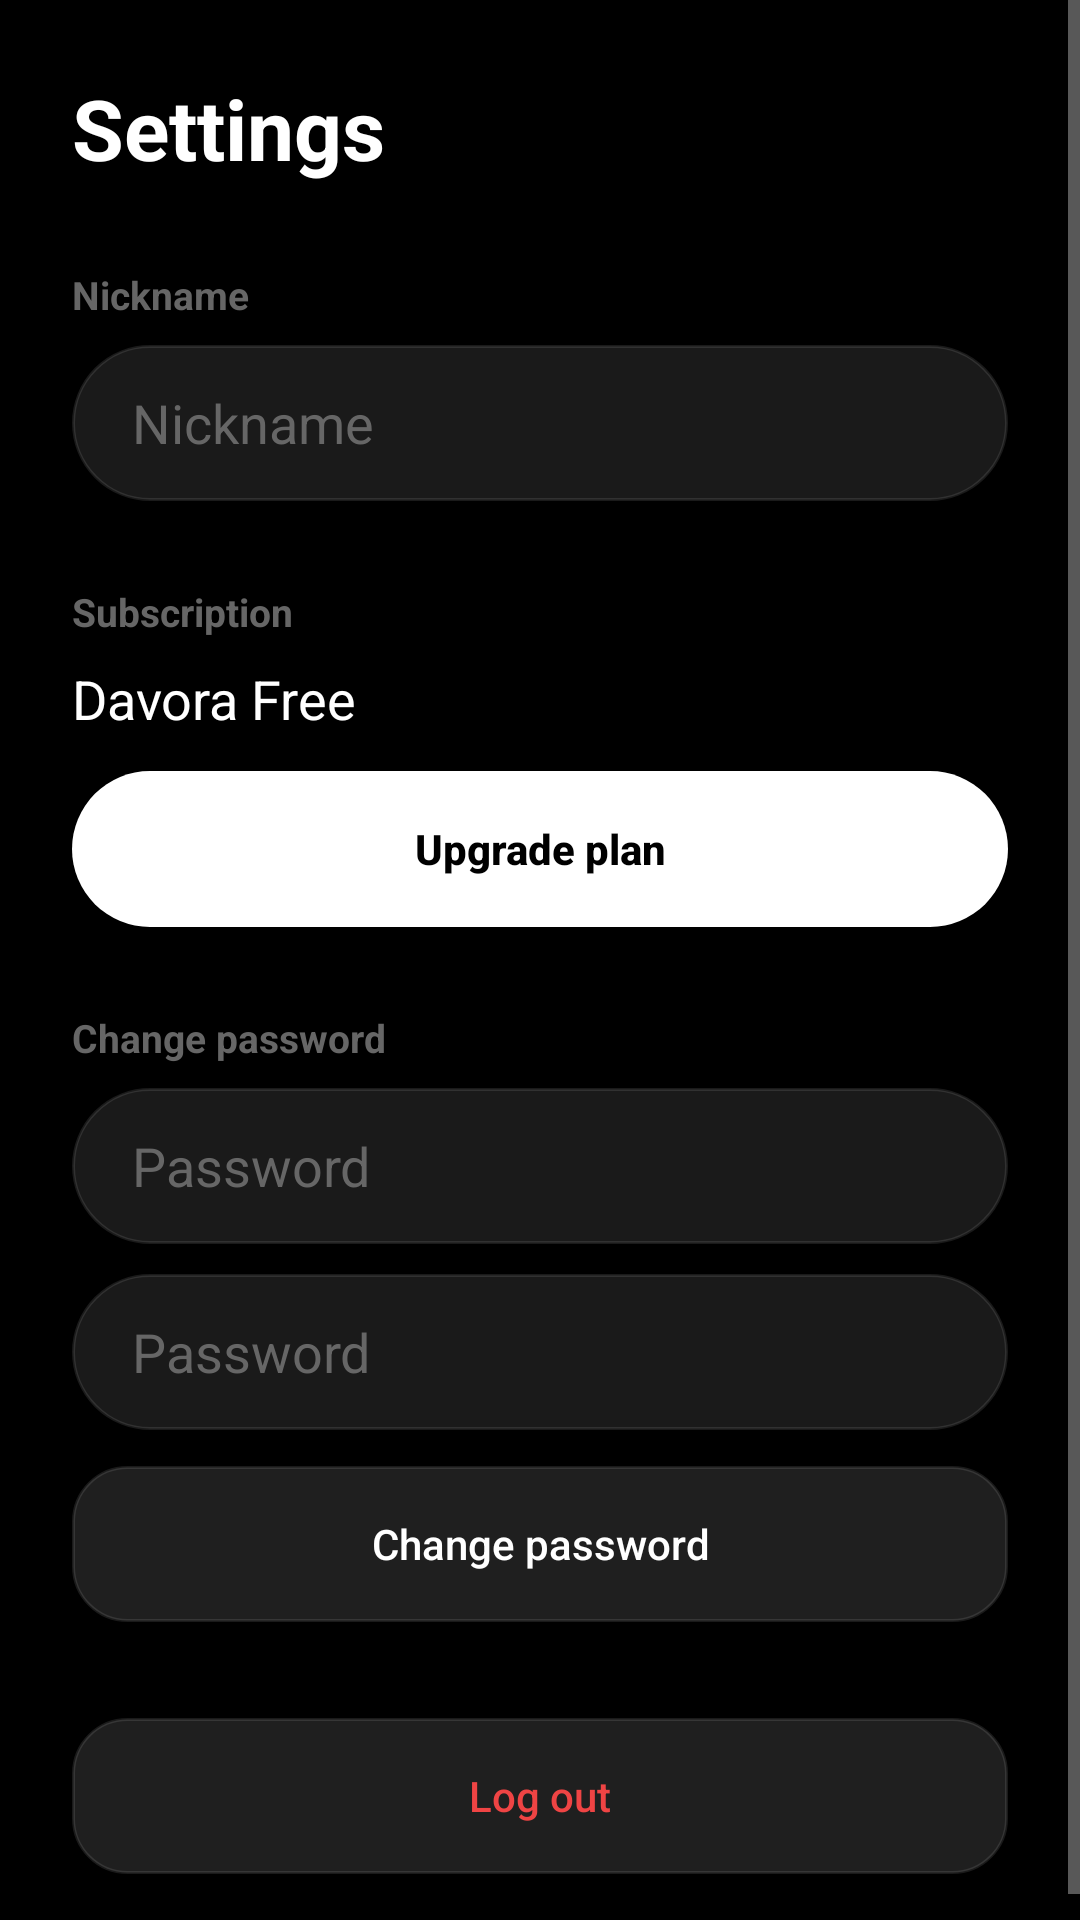

Reconstruct the res/layout file that produces this screen, plus the resources it refers to.
<!-- AndroidManifest.xml: application theme Theme.Davora -->
<!-- res/layout/activity_settings.xml -->
<?xml version="1.0" encoding="utf-8"?>
<ScrollView xmlns:android="http://schemas.android.com/apk/res/android"
    android:layout_width="match_parent"
    android:layout_height="match_parent"
    android:background="@color/davora_bg"
    android:fillViewport="true">

    <LinearLayout
        android:layout_width="match_parent"
        android:layout_height="wrap_content"
        android:orientation="vertical"
        android:padding="24dp">

        <TextView
            android:layout_width="wrap_content"
            android:layout_height="wrap_content"
            android:text="@string/settings"
            android:textColor="@color/davora_text"
            android:textSize="28sp"
            android:textStyle="bold" />

        <TextView
            android:layout_width="wrap_content"
            android:layout_height="wrap_content"
            android:layout_marginTop="28dp"
            android:text="@string/nickname"
            android:textColor="@color/davora_text_muted"
            android:textSize="13sp"
            android:textStyle="bold" />

        <EditText
            android:id="@+id/etNickname"
            android:layout_width="match_parent"
            android:layout_height="52dp"
            android:layout_marginTop="8dp"
            android:background="@drawable/bg_input_bar"
            android:hint="@string/nickname"
            android:inputType="textPersonName"
            android:paddingStart="20dp"
            android:paddingEnd="20dp"
            android:textColor="@color/davora_text"
            android:textColorHint="@color/davora_text_muted" />

        <TextView
            android:layout_width="wrap_content"
            android:layout_height="wrap_content"
            android:layout_marginTop="28dp"
            android:text="@string/subscription"
            android:textColor="@color/davora_text_muted"
            android:textSize="13sp"
            android:textStyle="bold" />

        <TextView
            android:id="@+id/tvSubscription"
            android:layout_width="wrap_content"
            android:layout_height="wrap_content"
            android:layout_marginTop="8dp"
            android:text="Davora Free"
            android:textColor="@color/davora_text"
            android:textSize="18sp" />

        <Button
            android:id="@+id/btnUpgrade"
            android:layout_width="match_parent"
            android:layout_height="52dp"
            android:layout_marginTop="12dp"
            android:background="@drawable/bg_button_primary"
            android:text="@string/upgrade"
            android:textAllCaps="false"
            android:textColor="@color/davora_accent_text"
            android:textStyle="bold" />

        <TextView
            android:layout_width="wrap_content"
            android:layout_height="wrap_content"
            android:layout_marginTop="28dp"
            android:text="@string/change_password"
            android:textColor="@color/davora_text_muted"
            android:textSize="13sp"
            android:textStyle="bold" />

        <EditText
            android:id="@+id/etOldPassword"
            android:layout_width="match_parent"
            android:layout_height="52dp"
            android:layout_marginTop="8dp"
            android:background="@drawable/bg_input_bar"
            android:hint="@string/password_hint"
            android:inputType="textPassword"
            android:paddingStart="20dp"
            android:paddingEnd="20dp"
            android:textColor="@color/davora_text"
            android:textColorHint="@color/davora_text_muted" />

        <EditText
            android:id="@+id/etNewPassword"
            android:layout_width="match_parent"
            android:layout_height="52dp"
            android:layout_marginTop="10dp"
            android:background="@drawable/bg_input_bar"
            android:hint="@string/password_hint"
            android:inputType="textPassword"
            android:paddingStart="20dp"
            android:paddingEnd="20dp"
            android:textColor="@color/davora_text"
            android:textColorHint="@color/davora_text_muted" />

        <Button
            android:id="@+id/btnChangePassword"
            android:layout_width="match_parent"
            android:layout_height="52dp"
            android:layout_marginTop="12dp"
            android:background="@drawable/bg_bubble_user"
            android:text="@string/change_password"
            android:textAllCaps="false"
            android:textColor="@color/davora_text" />

        <Button
            android:id="@+id/btnLogout"
            android:layout_width="match_parent"
            android:layout_height="52dp"
            android:layout_marginTop="32dp"
            android:background="@drawable/bg_bubble_user"
            android:drawableStart="@drawable/ic_logout"
            android:text="@string/logout"
            android:textAllCaps="false"
            android:textColor="@color/davora_danger" />
    </LinearLayout>
</ScrollView>
<!-- resources referenced by this layout -->
<resources>
  <color name="davora_accent_text">#FF000000</color>
  <color name="davora_bg">#FF000000</color>
  <color name="davora_danger">#FFEF4444</color>
  <color name="davora_text">#FFFFFFFF</color>
  <color name="davora_text_muted">#FF666666</color>
  <!-- drawable bg_bubble_user (drawable) -->
  <?xml version="1.0" encoding="utf-8"?>
  <shape xmlns:android="http://schemas.android.com/apk/res/android">
      <solid android:color="@color/davora_user_bubble" />
      <corners android:radius="@dimen/bubble_radius" />
      <stroke android:width="1dp" android:color="@color/davora_border" />
  </shape>
  <!-- drawable bg_button_primary (drawable) -->
  <?xml version="1.0" encoding="utf-8"?>
  <shape xmlns:android="http://schemas.android.com/apk/res/android">
      <solid android:color="@color/davora_accent" />
      <corners android:radius="28dp" />
  </shape>
  <!-- drawable bg_input_bar (drawable) -->
  <?xml version="1.0" encoding="utf-8"?>
  <shape xmlns:android="http://schemas.android.com/apk/res/android">
      <solid android:color="@color/davora_surface_2" />
      <corners android:radius="28dp" />
      <stroke android:width="1dp" android:color="@color/davora_border" />
      <padding android:left="16dp" android:top="4dp" android:right="8dp" android:bottom="4dp" />
  </shape>
  <string name="change_password">Change password</string>
  <string name="logout">Log out</string>
  <string name="nickname">Nickname</string>
  <string name="password_hint">Password</string>
  <string name="settings">Settings</string>
  <string name="subscription">Subscription</string>
  <string name="upgrade">Upgrade plan</string>
  <style name="Theme.Davora" parent="Theme.MaterialComponents.NoActionBar">
          <item name="colorPrimary">@color/davora_accent</item>
          <item name="colorPrimaryVariant">@color/davora_surface</item>
          <item name="colorOnPrimary">@color/davora_accent_text</item>
          <item name="colorSecondary">@color/davora_accent</item>
          <item name="android:colorBackground">@color/davora_bg</item>
          <item name="colorSurface">@color/davora_surface</item>
          <item name="android:statusBarColor">@color/davora_bg</item>
          <item name="android:navigationBarColor">@color/davora_bg</item>
          <item name="android:windowLightStatusBar">false</item>
          <item name="android:windowBackground">@color/davora_bg</item>
          <item name="android:textColorPrimary">@color/davora_text</item>
          <item name="android:textColorSecondary">@color/davora_text_secondary</item>
      </style>
  <color name="davora_user_bubble">#FF1F1F1F</color>
  <dimen name="bubble_radius">18dp</dimen>
  <color name="davora_border">#1AFFFFFF</color>
  <color name="davora_accent">#FFFFFFFF</color>
  <color name="davora_surface_2">#FF1A1A1A</color>
  <color name="davora_surface">#FF111111</color>
  <color name="davora_text_secondary">#FFAAAAAA</color>
</resources>
